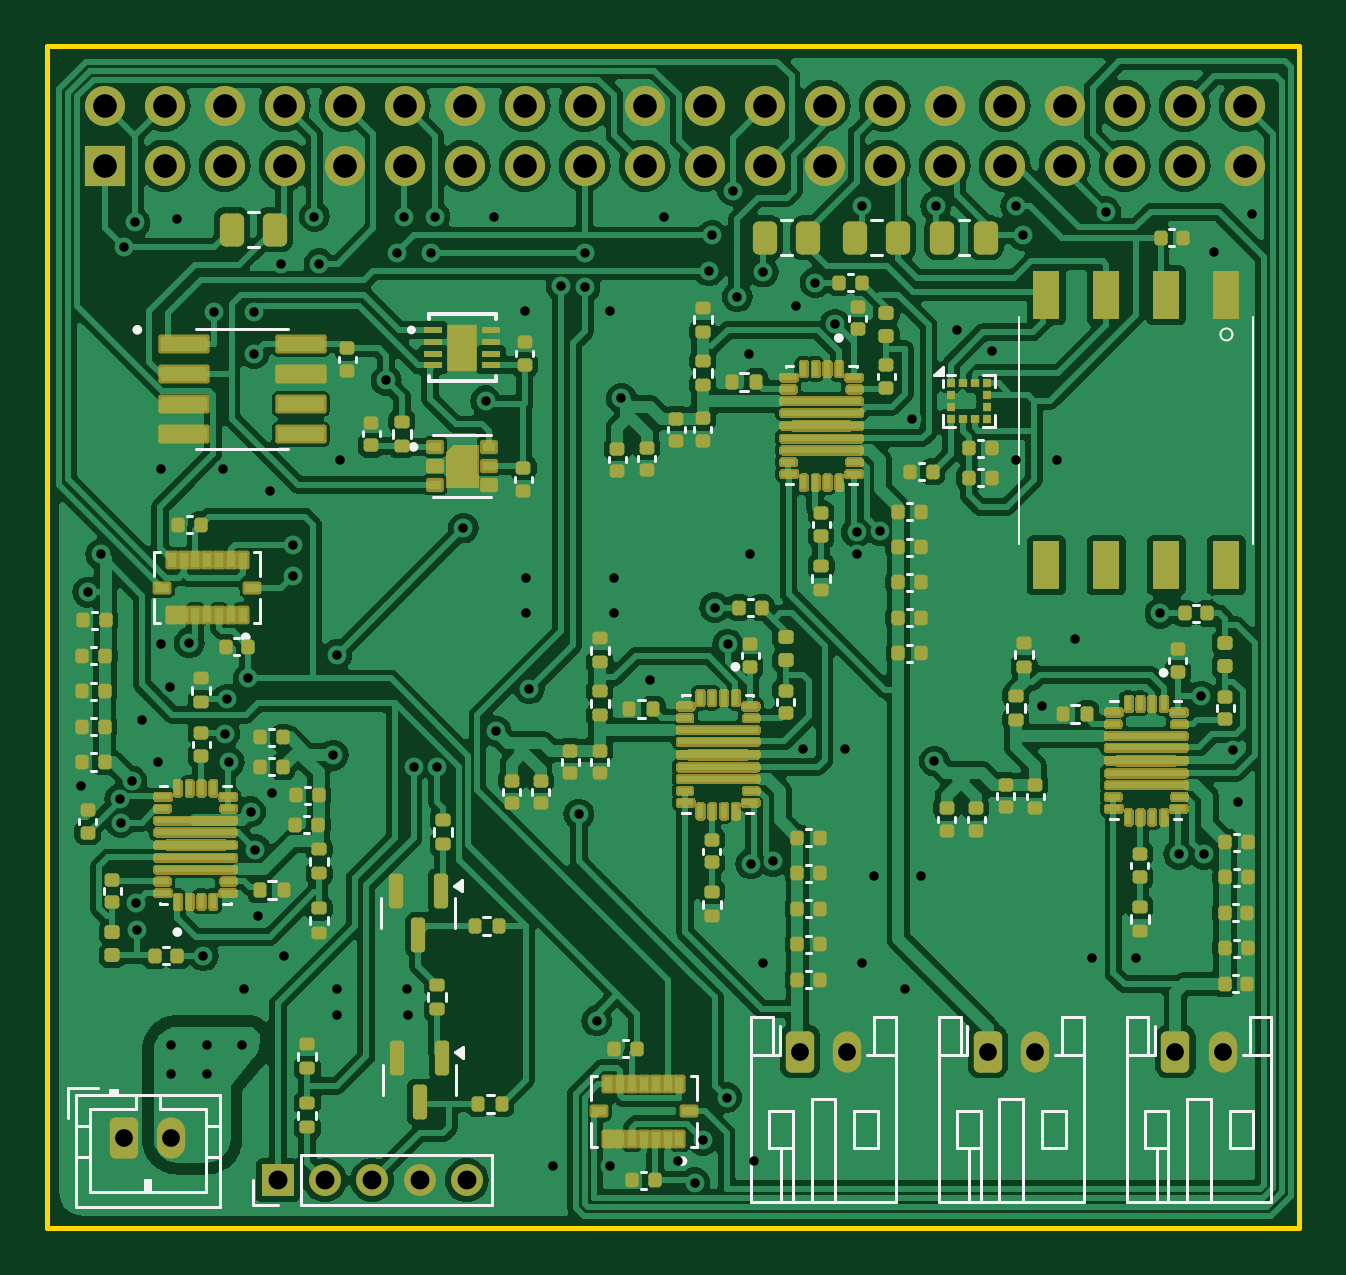
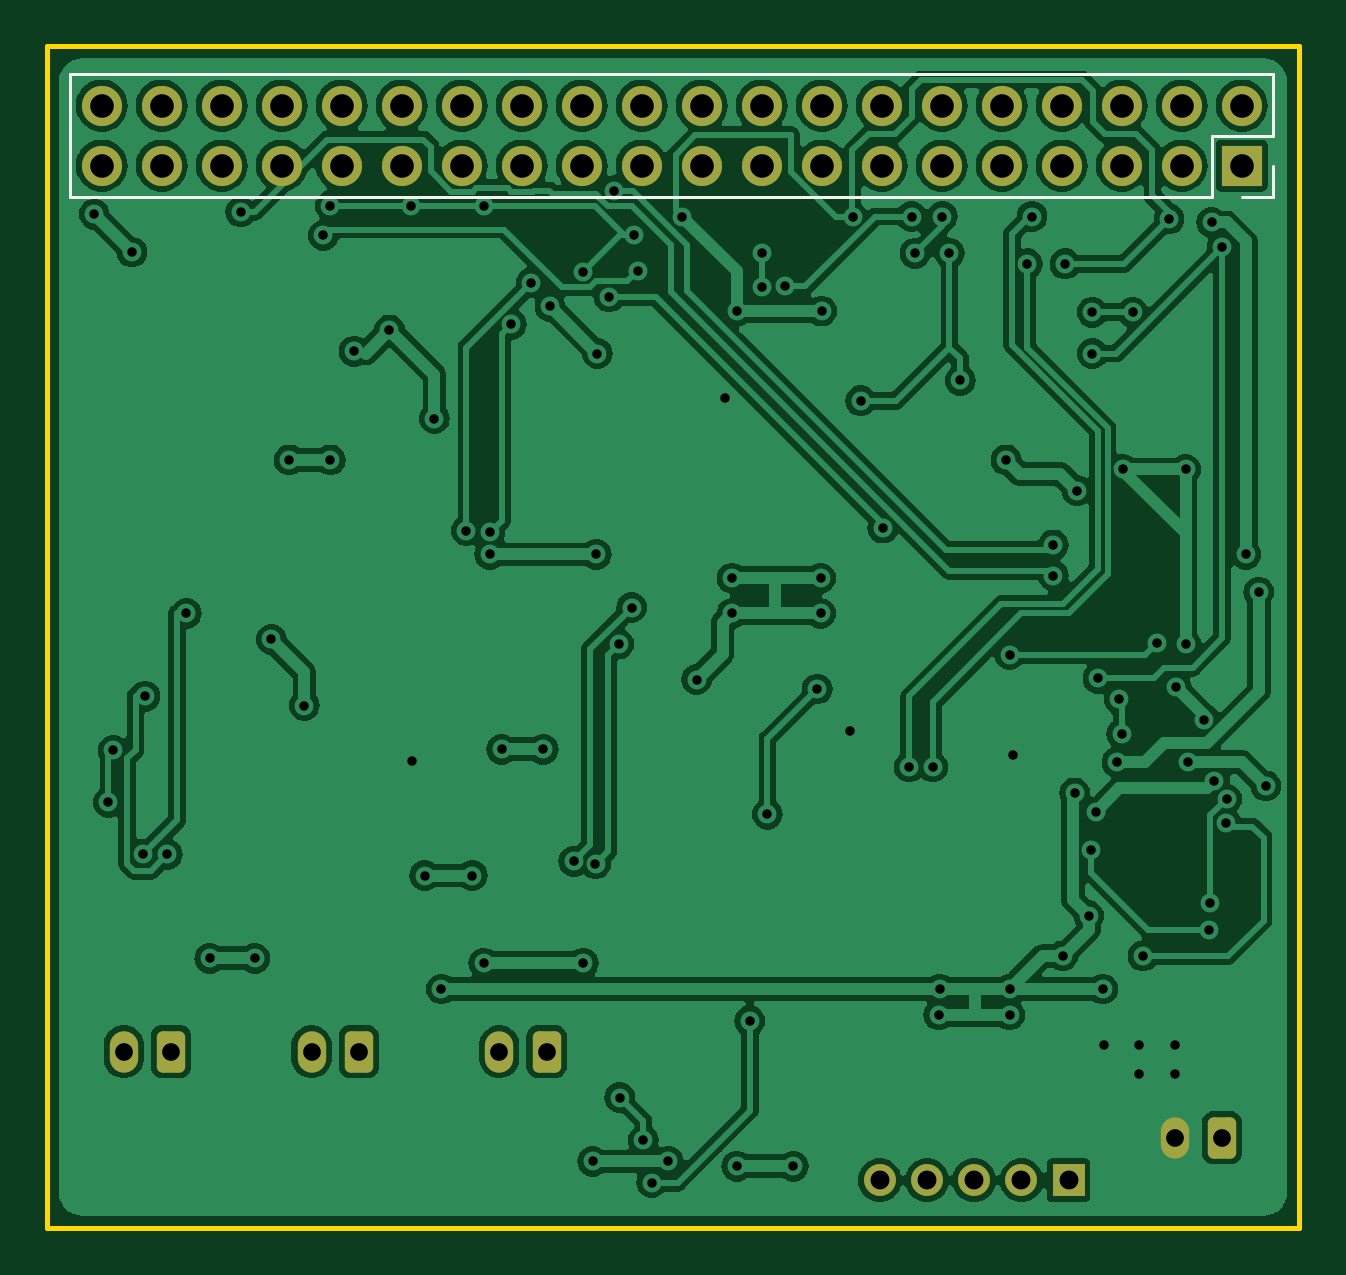
Circuit board: 11 layer files. Board 53.0 x 50.0 mm.
- bottom_copper: PCB_Project-B_Cu.gbl (163066 bytes)
- bottom_mask: PCB_Project-B_Mask.gbs (2677 bytes)
- paste: PCB_Project-B_Paste.gbp (490 bytes)
- bottom_silk: PCB_Project-B_Silkscreen.gbo (3099 bytes)
- outline: PCB_Project-Edge_Cuts.gm1 (650 bytes)
- top_copper: PCB_Project-F_Cu.gtl (294832 bytes)
- top_mask: PCB_Project-F_Mask.gts (541620 bytes)
- paste: PCB_Project-F_Paste.gtp (789779 bytes)
- top_silk: PCB_Project-F_Silkscreen.gto (562699 bytes)
- drill: PCB_Project-NPTH.drl (269 bytes)
- drill: PCB_Project-PTH.drl (3086 bytes)

=== bottom_copper: PCB_Project-B_Cu.gbl (163066 bytes, source omitted) ===
=== bottom_mask: PCB_Project-B_Mask.gbs (2677 bytes, source withheld) ===
=== paste: PCB_Project-B_Paste.gbp ===
G04 #@! TF.GenerationSoftware,KiCad,Pcbnew,8.0.2*
G04 #@! TF.CreationDate,2024-06-04T14:38:45-06:00*
G04 #@! TF.ProjectId,PCB_Project,5043425f-5072-46f6-9a65-63742e6b6963,rev?*
G04 #@! TF.SameCoordinates,Original*
G04 #@! TF.FileFunction,Paste,Bot*
G04 #@! TF.FilePolarity,Positive*
%FSLAX46Y46*%
G04 Gerber Fmt 4.6, Leading zero omitted, Abs format (unit mm)*
G04 Created by KiCad (PCBNEW 8.0.2) date 2024-06-04 14:38:45*
%MOMM*%
%LPD*%
G01*
G04 APERTURE LIST*
G04 APERTURE END LIST*
M02*

=== bottom_silk: PCB_Project-B_Silkscreen.gbo (3099 bytes, source withheld) ===
=== outline: PCB_Project-Edge_Cuts.gm1 ===
G04 #@! TF.GenerationSoftware,KiCad,Pcbnew,8.0.2*
G04 #@! TF.CreationDate,2024-06-04T14:38:46-06:00*
G04 #@! TF.ProjectId,PCB_Project,5043425f-5072-46f6-9a65-63742e6b6963,rev?*
G04 #@! TF.SameCoordinates,Original*
G04 #@! TF.FileFunction,Profile,NP*
%FSLAX46Y46*%
G04 Gerber Fmt 4.6, Leading zero omitted, Abs format (unit mm)*
G04 Created by KiCad (PCBNEW 8.0.2) date 2024-06-04 14:38:46*
%MOMM*%
%LPD*%
G01*
G04 APERTURE LIST*
G04 #@! TA.AperFunction,Profile*
%ADD10C,0.200000*%
G04 #@! TD*
G04 APERTURE END LIST*
D10*
X93500000Y-67500000D02*
X146500000Y-67500000D01*
X146500000Y-117500000D01*
X93500000Y-117500000D01*
X93500000Y-67500000D01*
M02*

=== top_copper: PCB_Project-F_Cu.gtl (294832 bytes, source omitted) ===
=== top_mask: PCB_Project-F_Mask.gts (541620 bytes, source omitted) ===
=== paste: PCB_Project-F_Paste.gtp (789779 bytes, source omitted) ===
=== top_silk: PCB_Project-F_Silkscreen.gto (562699 bytes, source omitted) ===
=== drill: PCB_Project-NPTH.drl ===
M48
; DRILL file {KiCad 8.0.2} date 2024-06-04T14:39:27-0600
; FORMAT={-:-/ absolute / metric / decimal}
; #@! TF.CreationDate,2024-06-04T14:39:27-06:00
; #@! TF.GenerationSoftware,Kicad,Pcbnew,8.0.2
; #@! TF.FileFunction,NonPlated,1,2,NPTH
FMAT,2
METRIC
%
G90
G05
M30

=== drill: PCB_Project-PTH.drl ===
M48
; DRILL file {KiCad 8.0.2} date 2024-06-04T14:39:27-0600
; FORMAT={-:-/ absolute / metric / decimal}
; #@! TF.CreationDate,2024-06-04T14:39:27-06:00
; #@! TF.GenerationSoftware,Kicad,Pcbnew,8.0.2
; #@! TF.FileFunction,Plated,1,2,PTH
FMAT,2
METRIC
; #@! TA.AperFunction,Plated,PTH,ViaDrill
T1C0.400
; #@! TA.AperFunction,Plated,PTH,ComponentDrill
T2C0.750
; #@! TA.AperFunction,Plated,PTH,ComponentDrill
T3C0.800
; #@! TA.AperFunction,Plated,PTH,ComponentDrill
T4C1.000
%
G90
G05
T1
X94.9Y-98.8
X95.2Y-90.6
X95.75Y-89.0
X96.56Y-99.359
X96.598Y-100.36
X96.75Y-76.0
X97.075Y-98.588
X97.2Y-74.95
X97.25Y-103.75
X97.3Y-104.9
X97.5Y-96.0
X98.2Y-97.8
X98.3Y-85.4
X98.3Y-92.8
X98.7Y-94.6
X98.75Y-109.75
X98.75Y-111.0
X99.0Y-74.8
X99.5Y-92.75
X100.1Y-106.0
X100.25Y-109.75
X100.25Y-111.0
X100.545Y-78.75
X100.948Y-85.4
X101.0Y-96.6
X101.1Y-95.14
X101.2Y-97.8
X101.75Y-109.75
X101.8Y-107.4
X102.0Y-94.25
X102.1Y-99.9
X102.25Y-78.75
X102.25Y-80.5
X102.3Y-101.5
X102.4Y-104.3
X102.9Y-86.3
X103.0Y-99.1
X103.4Y-76.7
X103.5Y-106.0
X103.9Y-88.6
X103.9Y-89.9
X104.8Y-74.7
X105.0Y-76.7
X105.6Y-97.5
X105.75Y-93.25
X105.75Y-107.4
X105.75Y-108.5
X105.9Y-85.0
X107.837Y-81.638
X108.295Y-76.25
X108.6Y-74.7
X108.7Y-107.4
X108.75Y-108.5
X109.0Y-98.0
X109.75Y-76.25
X109.9Y-74.7
X110.0Y-98.0
X111.111Y-87.889
X112.045Y-82.5
X112.386Y-74.714
X112.49Y-96.49
X113.7Y-78.7
X113.75Y-90.0
X113.75Y-91.5
X113.9Y-94.7
X114.9Y-114.9
X115.25Y-77.652
X116.0Y-100.0
X116.25Y-76.25
X116.25Y-77.7
X116.75Y-108.75
X117.3Y-78.7
X117.3Y-114.9
X117.5Y-90.0
X117.5Y-91.5
X117.8Y-82.4
X119.0Y-94.3
X119.6Y-74.7
X120.2Y-114.7
X120.9Y-115.598
X121.25Y-113.8
X121.5Y-77.0
X121.636Y-75.5
X121.75Y-91.25
X122.25Y-112.0
X122.3Y-92.8
X122.5Y-73.598
X122.7Y-78.1
X123.2Y-80.5
X123.25Y-89.0
X123.279Y-102.102
X123.4Y-114.7
X123.8Y-77.048
X123.8Y-106.3
X124.2Y-102.0
X125.2Y-78.5
X125.5Y-97.25
X126.0Y-77.5
X126.839Y-79.261
X127.25Y-97.25
X127.75Y-88.073
X127.75Y-89.0
X128.0Y-74.25
X128.0Y-106.3
X128.5Y-102.6
X128.743Y-88.0
X129.8Y-107.4
X130.1Y-83.25
X130.5Y-102.6
X131.05Y-97.75
X131.1Y-74.25
X132.0Y-79.5
X133.5Y-80.4
X134.5Y-74.25
X134.5Y-85.0
X134.8Y-75.5
X135.6Y-95.4
X136.25Y-85.0
X137.0Y-92.6
X137.7Y-106.1
X138.3Y-74.5
X139.6Y-106.1
X140.6Y-91.502
X141.4Y-101.7
X142.35Y-95.002
X142.448Y-101.7
X142.9Y-76.2
X143.7Y-97.3
X143.9Y-99.5
X144.5Y-74.6
T2
X96.75Y-113.7
X98.75Y-113.7
X125.35Y-110.05
X127.35Y-110.05
X133.3Y-110.05
X135.3Y-110.05
X141.25Y-110.05
X143.25Y-110.05
T3
X103.25Y-115.5
X105.25Y-115.5
X107.25Y-115.5
X109.25Y-115.5
X111.25Y-115.5
T4
X95.92Y-70.0
X95.92Y-72.54
X98.46Y-70.0
X98.46Y-72.54
X101.0Y-70.0
X101.0Y-72.54
X103.54Y-70.0
X103.54Y-72.54
X106.08Y-70.0
X106.08Y-72.54
X108.62Y-70.0
X108.62Y-72.54
X111.16Y-70.0
X111.16Y-72.54
X113.7Y-70.0
X113.7Y-72.54
X116.24Y-70.0
X116.24Y-72.54
X118.78Y-70.0
X118.78Y-72.54
X121.32Y-70.0
X121.32Y-72.54
X123.86Y-70.0
X123.86Y-72.54
X126.4Y-70.0
X126.4Y-72.54
X128.94Y-70.0
X128.94Y-72.54
X131.48Y-70.0
X131.48Y-72.54
X134.02Y-70.0
X134.02Y-72.54
X136.56Y-70.0
X136.56Y-72.54
X139.1Y-70.0
X139.1Y-72.54
X141.64Y-70.0
X141.64Y-72.54
X144.18Y-70.0
X144.18Y-72.54
M30

